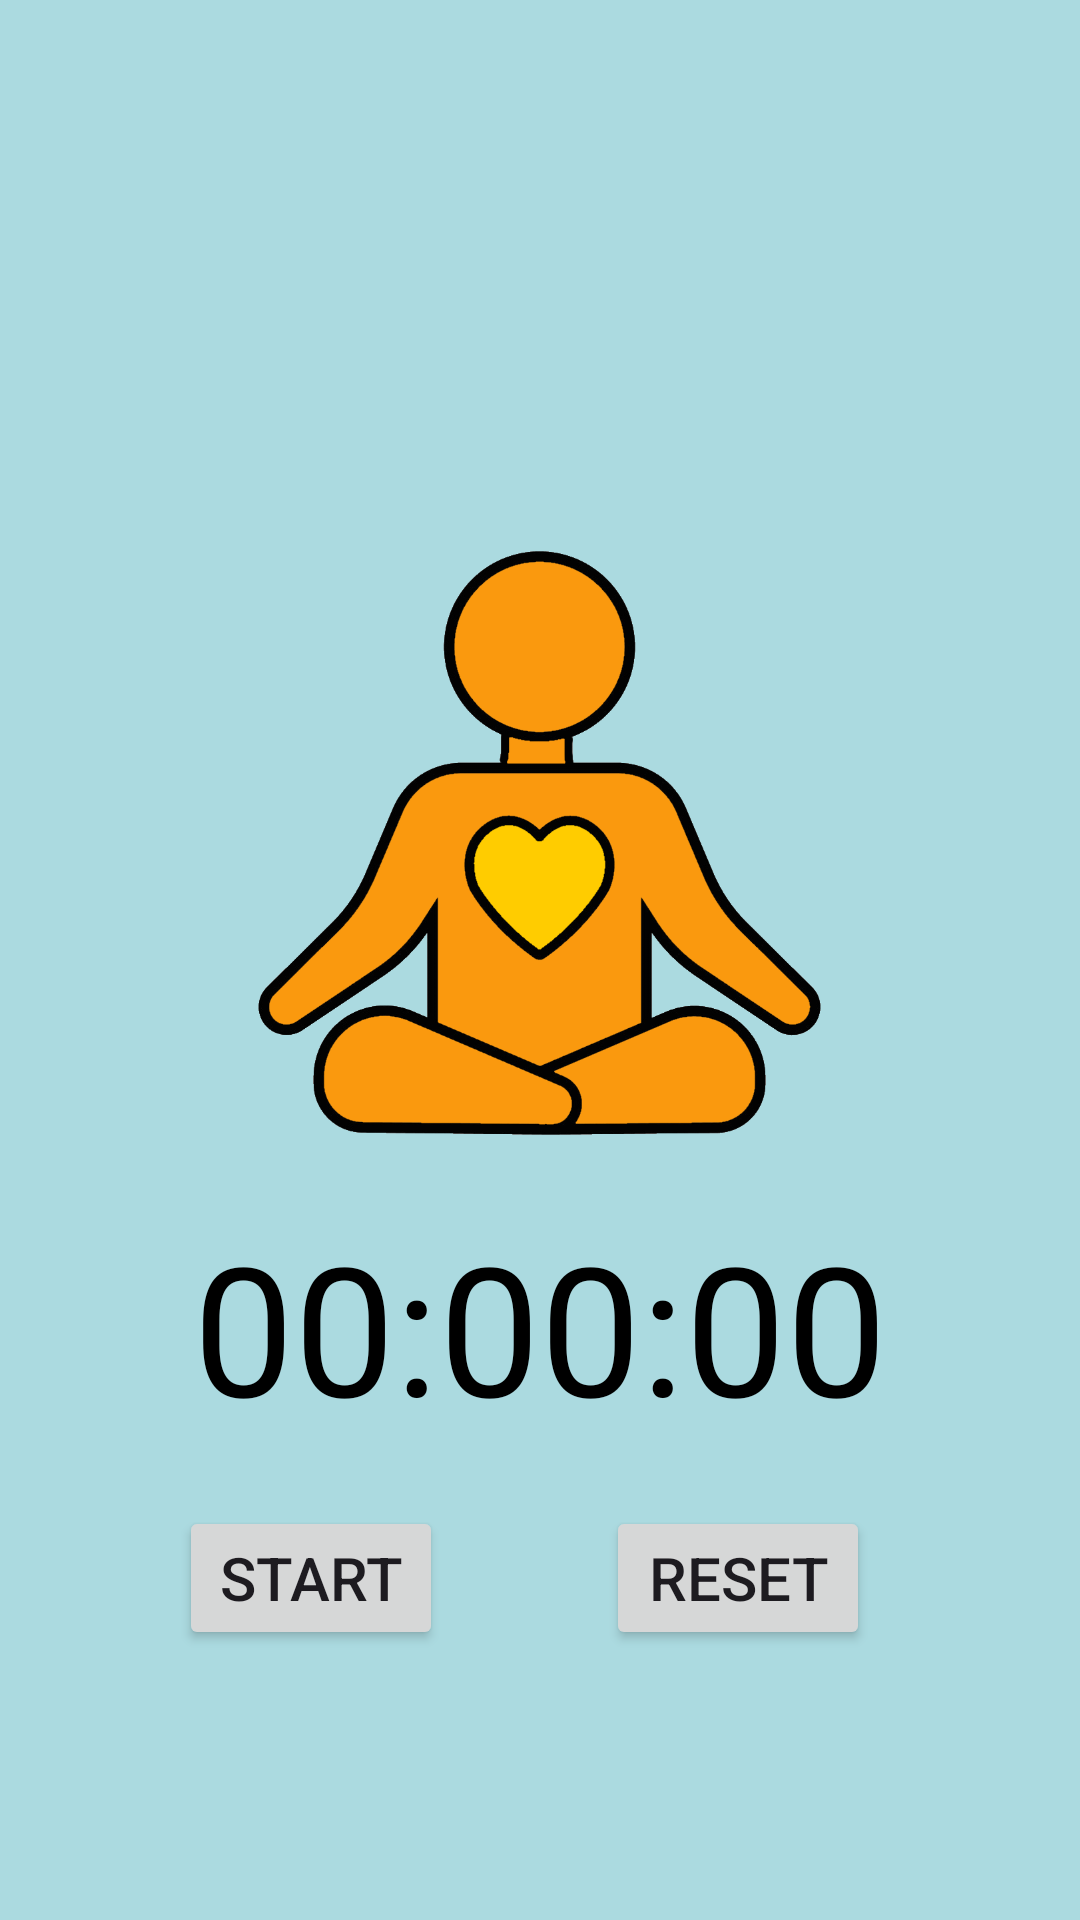

Produce the Android XML layout that renders to this screen, including the resource entries it uses.
<!-- AndroidManifest.xml: application theme Theme.Peacepuzzle1 -->
<!-- res/layout/activity_meditation_timer.xml -->
<?xml version="1.0" encoding="utf-8"?>
<LinearLayout
    android:layout_width="match_parent"
    android:layout_height="match_parent"
    xmlns:android="http://schemas.android.com/apk/res/android"
    xmlns:tools="http://schemas.android.com/tools"
    xmlns:app="http://schemas.android.com/apk/res-auto"
    android:orientation="vertical"
    android:background="#ABDAE0"
    >

    <ImageView
        android:layout_width="231dp"
        android:layout_height="222dp"
        android:layout_gravity="center_horizontal"
        android:layout_marginTop="170dp"
        android:src="@drawable/meditatingman">

    </ImageView>

    <TextView
        android:id="@+id/timeTextView"
        android:layout_width="match_parent"
        android:layout_height="wrap_content"
        android:text="@string/place_holder_time"
        android:padding="10dp"
        android:textColor="@color/black"
        android:textAlignment="center"
        android:textSize="60sp"
        />

    <androidx.constraintlayout.widget.ConstraintLayout
        android:layout_width="match_parent"
        android:layout_height="wrap_content"
        android:padding="10dp">


        <Button
            android:id="@+id/startButton"
            android:layout_width="wrap_content"
            android:layout_height="wrap_content"
            android:text="@string/start"
            android:textSize="20sp"
            app:layout_constraintBottom_toBottomOf="parent"
            app:layout_constraintEnd_toStartOf="@+id/resetButton"
            app:layout_constraintHorizontal_bias="0.477"
            app:layout_constraintStart_toStartOf="parent"
            app:layout_constraintTop_toTopOf="parent">

        </Button>

        <Button
            android:id="@+id/resetButton"
            android:layout_width="wrap_content"
            android:layout_height="wrap_content"
            android:layout_marginEnd="60dp"
            android:text="@string/reset"
            android:textSize="20sp"
            app:layout_constraintBottom_toBottomOf="parent"
            app:layout_constraintEnd_toEndOf="parent"
            app:layout_constraintTop_toTopOf="parent"></Button>


    </androidx.constraintlayout.widget.ConstraintLayout>
</LinearLayout>
<!-- resources referenced by this layout -->
<resources>
  <!-- drawable meditatingman: png bitmap (drawable, 140218 bytes) -->
  <string name="place_holder_time">00:00:00</string>
  <string name="reset">reset</string>
  <string name="start">start</string>
  <style name="Theme.Peacepuzzle1" parent="Base.Theme.Peacepuzzle1" />
  <style name="Base.Theme.Peacepuzzle1" parent="Theme.Material3.DayNight.NoActionBar">
          
          
      </style>
  <!-- not gathered from this repository: default colours our renderer supplied (Android Studio template values) -->
  <color name="black">#FF000000</color>
</resources>
